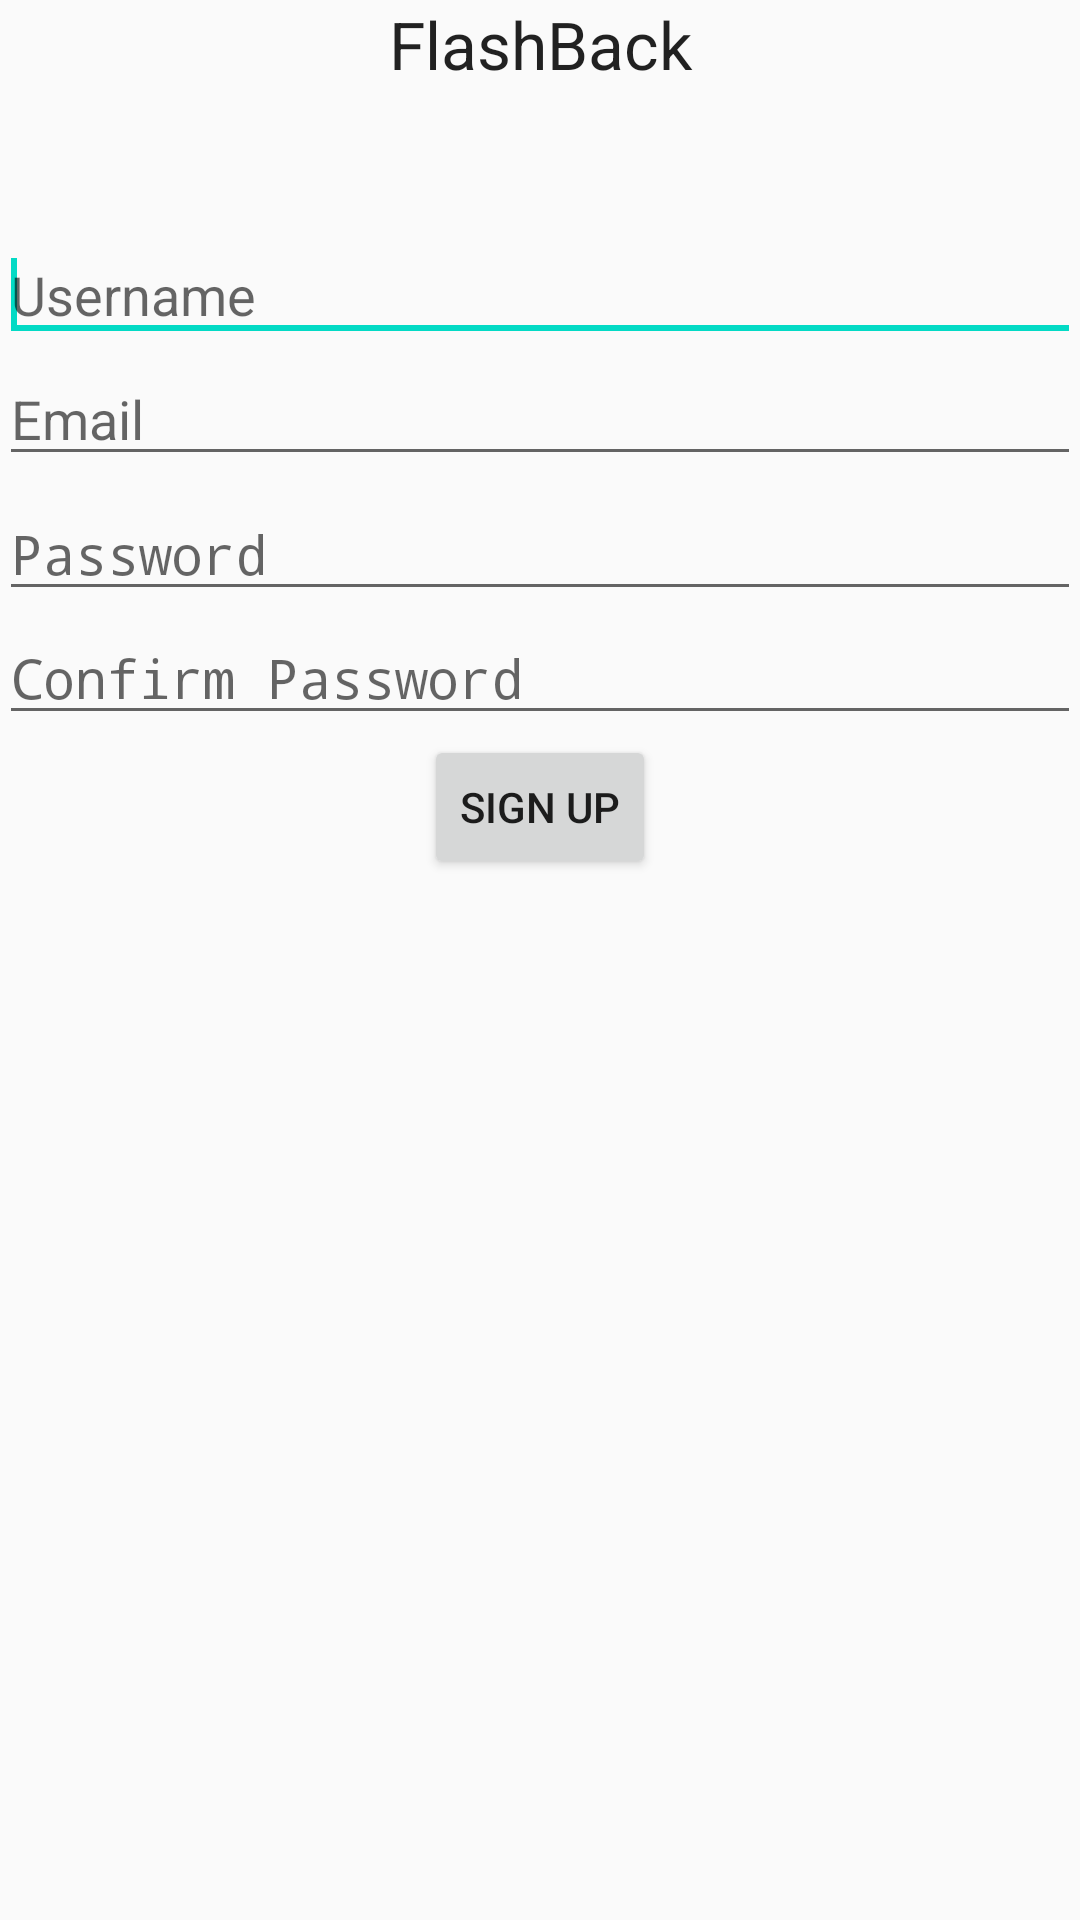

Layout XML and referenced resources for this Android screen:
<!-- AndroidManifest.xml: application theme AppTheme -->
<!-- res/layout/activity_signup.xml -->
<?xml version="1.0" encoding="utf-8"?>
<RelativeLayout xmlns:android="http://schemas.android.com/apk/res/android"
    xmlns:tools="http://schemas.android.com/tools"
    android:layout_width="fill_parent"
    android:layout_height="fill_parent"
    android:paddingBottom="@dimen/activity_vertical_margin"
    android:paddingLeft="@dimen/activity_horizontal_margin"
    android:paddingRight="@dimen/activity_horizontal_margin"
    android:paddingTop="@dimen/activity_vertical_margin"
    tools:context="com.example.falli_000.mapapp.SignUpActivity">

    <TextView
        android:layout_width="match_parent"
        android:layout_height="wrap_content"
        android:textAppearance="?android:attr/textAppearanceLarge"
        android:text="FlashBack"
        android:id="@+id/textView"
        android:gravity="center_horizontal"
        android:layout_alignParentTop="true"
        android:layout_alignParentEnd="true" />

    <EditText
        android:layout_width="match_parent"
        android:layout_height="wrap_content"
        android:id="@+id/userBox"
        android:layout_alignParentTop="true"
        android:layout_alignParentStart="true"
        android:layout_marginTop="76dp"
        android:hint="@string/username_hint"
        android:singleLine="false" >
        <requestFocus/>
    </EditText>

    <EditText
        android:layout_width="match_parent"
        android:layout_height="wrap_content"
        android:inputType="textEmailAddress"
        android:ems="10"
        android:id="@+id/emailBox"
        android:layout_below="@+id/userBox"
        android:layout_alignParentStart="true"
        android:hint="@string/email_hint" />

    <EditText
        android:layout_width="match_parent"
        android:layout_height="wrap_content"
        android:inputType="textPassword"
        android:ems="10"
        android:id="@+id/passBox"
        android:layout_below="@+id/userBox"
        android:layout_centerHorizontal="true"
        android:layout_marginTop="45dp"
        android:hint="@string/password_hint" />

    <EditText
        android:layout_width="match_parent"
        android:layout_height="wrap_content"
        android:inputType="textPassword"
        android:ems="10"
        android:id="@+id/passboxconfirm"
        android:hint="@string/passwordConfirm_hint"
        android:layout_below="@+id/passBox"
        android:layout_alignParentStart="true" />

    <Button
        style="?android:attr/buttonStyleSmall"
        android:layout_width="wrap_content"
        android:layout_height="wrap_content"
        android:text="@string/signUpButtonText"
        android:id="@+id/signUpButton"
        android:layout_below="@+id/passboxconfirm"
        android:layout_centerHorizontal="true" />

</RelativeLayout>
<!-- resources referenced by this layout -->
<resources>
  <string name="email_hint">Email</string>
  <string name="passwordConfirm_hint">Confirm Password</string>
  <string name="password_hint">Password</string>
  <string name="signUpButtonText">Sign Up</string>
  <string name="username_hint">Username</string>
  <style name="AppTheme" parent="Theme.AppCompat.Light.DarkActionBar">
          
          <item name="colorPrimary">@color/colorPrimary</item>
          <item name="colorPrimaryDark">@color/colorPrimaryDark</item>
          <item name="colorAccent">@color/colorAccent</item>
      </style>
  <!-- not gathered from this repository: default colours our renderer supplied (Android Studio template values) -->
  <color name="colorPrimary">#FF6200EE</color>
  <color name="colorPrimaryDark">#FF3700B3</color>
  <color name="colorAccent">#FF03DAC5</color>
</resources>
